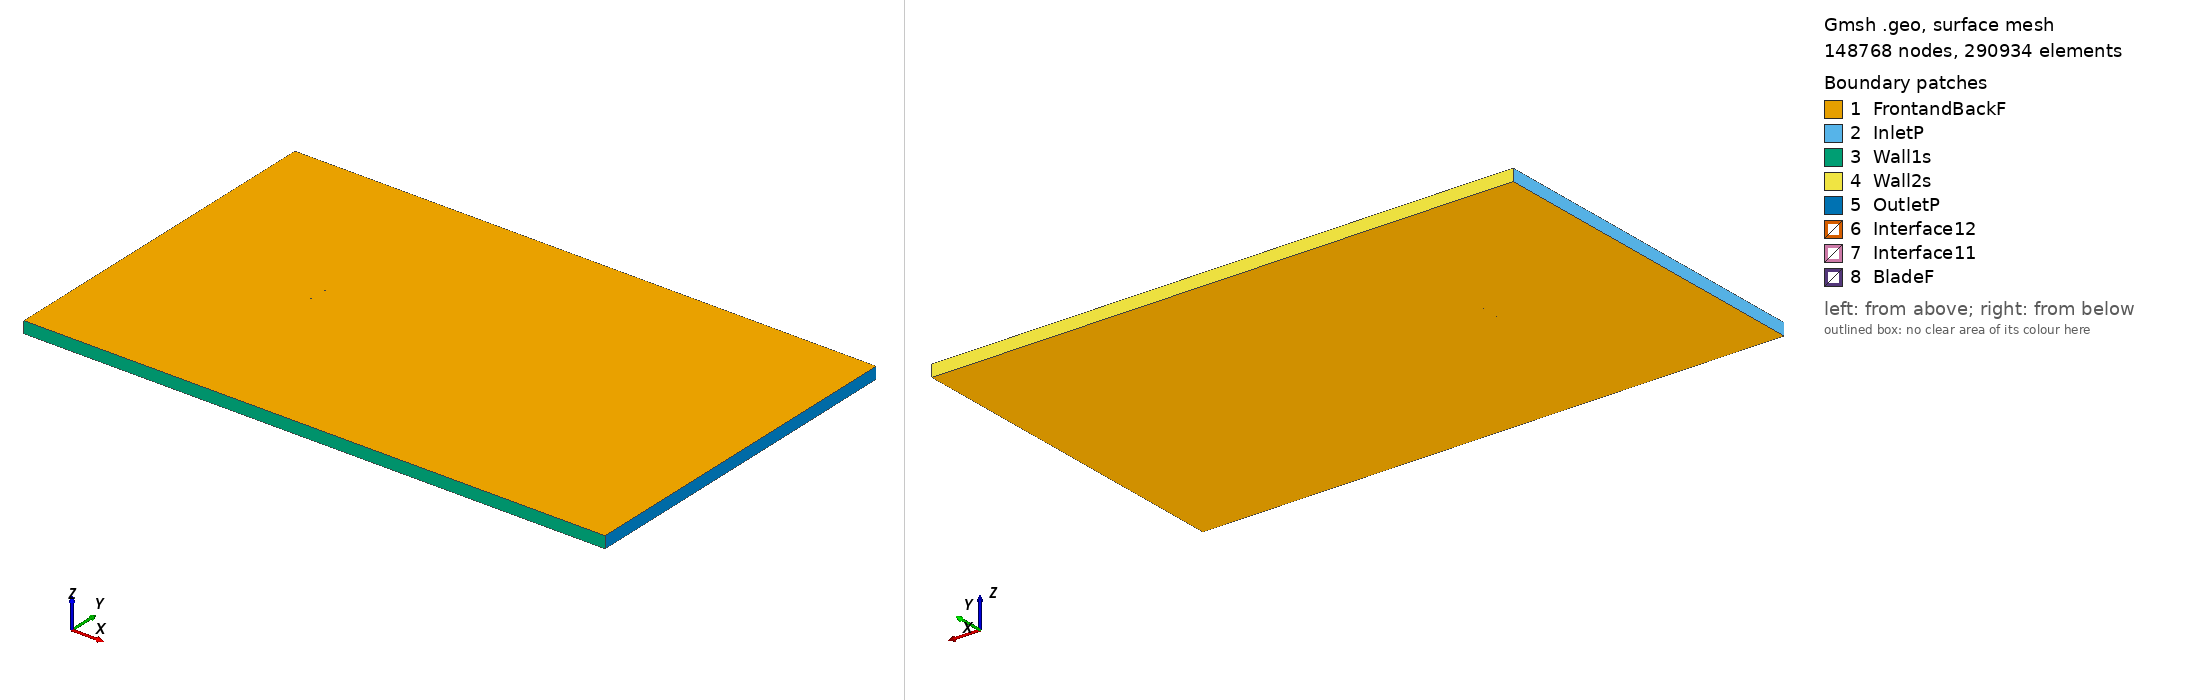

Gmsh geometry script, surface-meshed: 148768 nodes, 290934 surface elements. Boundary patches (legend numbers): 1 FrontandBackF, 2 InletP, 3 Wall1s, 4 Wall2s, 5 OutletP, 6 Interface12, 7 Interface11, 8 BladeF. Left view from above one corner, right view from below the opposite corner. Legend entries are the model's physical surfaces. The drawing asked Gmsh for element sizes between 1% and 20% of the model's largest extent; the script's own settings can give other sizes.

=== e585_tsr_-0.45634_aoa_-0.1916.geo (drawn) ===
SetFactory("OpenCASCADE");

Point(1) = {0.074993, 0.734325, 0, 1.0};
Point(2) = {0.074265, 0.734536, 0, 1.0};
Point(3) = {0.070272, 0.735668, 0, 1.0};
Point(4) = {0.065557, 0.736951, 0, 1.0};
Point(5) = {0.060205, 0.738371, 0, 1.0};
Point(6) = {0.054302, 0.739899, 0, 1.0};
Point(7) = {0.047950, 0.741495, 0, 1.0};
Point(8) = {0.041233, 0.743119, 0, 1.0};
Point(9) = {0.034263, 0.744713, 0, 1.0};
Point(10) = {0.027132, 0.746203, 0, 1.0};
Point(11) = {0.019903, 0.747500, 0, 1.0};
Point(12) = {0.012601, 0.748543, 0, 1.0};
Point(13) = {0.005256, 0.749314, 0, 1.0};
Point(14) = {-0.002086, 0.749799, 0, 1.0};
Point(15) = {-0.009758, 0.750000, 0, 1.0};
Point(16) = {-0.016568, 0.749930, 0, 1.0};
Point(17) = {-0.023590, 0.749600, 0, 1.0};
Point(18) = {-0.030381, 0.749030, 0, 1.0};
Point(19) = {-0.036873, 0.748229, 0, 1.0};
Point(20) = {-0.043007, 0.747217, 0, 1.0};
Point(21) = {-0.048724, 0.746012, 0, 1.0};
Point(22) = {-0.053975, 0.744635, 0, 1.0};
Point(23) = {-0.058715, 0.743111, 0, 1.0};
Point(24) = {-0.062901, 0.741472, 0, 1.0};
Point(25) = {-0.066503, 0.739748, 0, 1.0};
Point(26) = {-0.069495, 0.737980, 0, 1.0};
Point(27) = {-0.071856, 0.736218, 0, 1.0};
Point(28) = {-0.073572, 0.734521, 0, 1.0};
Point(29) = {-0.074627, 0.732962, 0, 1.0};
Point(30) = {-0.074870, 0.732374, 0, 1.0};
Point(31) = {-0.074969, 0.731984, 0, 1.0};
Point(32) = {-0.075000, 0.731744, 0, 1.0};
Point(33) = {-0.074999, 0.731521, 0, 1.0};
Point(34) = {-0.074987, 0.731419, 0, 1.0};
Point(35) = {-0.074967, 0.731323, 0, 1.0};
Point(36) = {-0.074935, 0.731235, 0, 1.0};
Point(37) = {-0.074888, 0.731154, 0, 1.0};
Point(38) = {-0.074823, 0.731074, 0, 1.0};
Point(39) = {-0.074746, 0.730994, 0, 1.0};
Point(40) = {-0.074558, 0.730834, 0, 1.0};
Point(41) = {-0.074327, 0.730676, 0, 1.0};
Point(42) = {-0.073907, 0.730442, 0, 1.0};
Point(43) = {-0.072859, 0.729998, 0, 1.0};
Point(44) = {-0.070363, 0.729308, 0, 1.0};
Point(45) = {-0.067009, 0.728720, 0, 1.0};
Point(46) = {-0.062836, 0.728233, 0, 1.0};
Point(47) = {-0.057888, 0.727842, 0, 1.0};
Point(48) = {-0.052222, 0.727531, 0, 1.0};
Point(49) = {-0.045915, 0.727290, 0, 1.0};
Point(50) = {-0.039046, 0.727118, 0, 1.0};
Point(51) = {-0.031703, 0.727009, 0, 1.0};
Point(52) = {-0.023978, 0.726962, 0, 1.0};
Point(53) = {-0.015968, 0.726980, 0, 1.0};
Point(54) = {-0.007774, 0.727067, 0, 1.0};
Point(55) = {0.000500, 0.727231, 0, 1.0};
Point(56) = {0.008753, 0.727488, 0, 1.0};
Point(57) = {0.016879, 0.727875, 0, 1.0};
Point(58) = {0.024832, 0.728453, 0, 1.0};
Point(59) = {0.032617, 0.729225, 0, 1.0};
Point(60) = {0.040229, 0.730133, 0, 1.0};
Point(61) = {0.047652, 0.731067, 0, 1.0};
Point(62) = {0.054775, 0.731870, 0, 1.0};
Point(63) = {0.061413, 0.732450, 0, 1.0};
Point(64) = {0.067387, 0.732776, 0, 1.0};
Point(65) = {0.072528, 0.732850, 0, 1.0};
Point(66) = {0.074998, 0.732790, 0, 1.0};
Point(67) = {-0.074993, -0.734325, 0, 1.0};
Point(68) = {-0.074265, -0.734536, 0, 1.0};
Point(69) = {-0.070272, -0.735668, 0, 1.0};
Point(70) = {-0.065557, -0.736951, 0, 1.0};
Point(71) = {-0.060205, -0.738371, 0, 1.0};
Point(72) = {-0.054302, -0.739899, 0, 1.0};
Point(73) = {-0.047950, -0.741495, 0, 1.0};
Point(74) = {-0.041233, -0.743119, 0, 1.0};
Point(75) = {-0.034263, -0.744713, 0, 1.0};
Point(76) = {-0.027132, -0.746203, 0, 1.0};
Point(77) = {-0.019903, -0.747500, 0, 1.0};
Point(78) = {-0.012601, -0.748543, 0, 1.0};
Point(79) = {-0.005256, -0.749314, 0, 1.0};
Point(80) = {0.002086, -0.749799, 0, 1.0};
Point(81) = {0.009758, -0.750000, 0, 1.0};
Point(82) = {0.016568, -0.749930, 0, 1.0};
Point(83) = {0.023590, -0.749600, 0, 1.0};
Point(84) = {0.030381, -0.749030, 0, 1.0};
Point(85) = {0.036873, -0.748229, 0, 1.0};
Point(86) = {0.043007, -0.747217, 0, 1.0};
Point(87) = {0.048724, -0.746012, 0, 1.0};
Point(88) = {0.053975, -0.744635, 0, 1.0};
Point(89) = {0.058715, -0.743111, 0, 1.0};
Point(90) = {0.062901, -0.741472, 0, 1.0};
Point(91) = {0.066503, -0.739748, 0, 1.0};
Point(92) = {0.069495, -0.737980, 0, 1.0};
Point(93) = {0.071856, -0.736218, 0, 1.0};
Point(94) = {0.073572, -0.734521, 0, 1.0};
Point(95) = {0.074627, -0.732962, 0, 1.0};
Point(96) = {0.074870, -0.732374, 0, 1.0};
Point(97) = {0.074969, -0.731984, 0, 1.0};
Point(98) = {0.075000, -0.731744, 0, 1.0};
Point(99) = {0.074999, -0.731521, 0, 1.0};
Point(100) = {0.074987, -0.731419, 0, 1.0};
Point(101) = {0.074967, -0.731323, 0, 1.0};
Point(102) = {0.074935, -0.731235, 0, 1.0};
Point(103) = {0.074888, -0.731154, 0, 1.0};
Point(104) = {0.074823, -0.731074, 0, 1.0};
Point(105) = {0.074746, -0.730994, 0, 1.0};
Point(106) = {0.074558, -0.730834, 0, 1.0};
Point(107) = {0.074327, -0.730676, 0, 1.0};
Point(108) = {0.073907, -0.730442, 0, 1.0};
Point(109) = {0.072859, -0.729998, 0, 1.0};
Point(110) = {0.070363, -0.729308, 0, 1.0};
Point(111) = {0.067009, -0.728720, 0, 1.0};
Point(112) = {0.062836, -0.728233, 0, 1.0};
Point(113) = {0.057888, -0.727842, 0, 1.0};
Point(114) = {0.052222, -0.727531, 0, 1.0};
Point(115) = {0.045915, -0.727290, 0, 1.0};
Point(116) = {0.039046, -0.727118, 0, 1.0};
Point(117) = {0.031703, -0.727009, 0, 1.0};
Point(118) = {0.023978, -0.726962, 0, 1.0};
Point(119) = {0.015968, -0.726980, 0, 1.0};
Point(120) = {0.007774, -0.727067, 0, 1.0};
Point(121) = {-0.000500, -0.727231, 0, 1.0};
Point(122) = {-0.008753, -0.727488, 0, 1.0};
Point(123) = {-0.016879, -0.727875, 0, 1.0};
Point(124) = {-0.024832, -0.728453, 0, 1.0};
Point(125) = {-0.032617, -0.729225, 0, 1.0};
Point(126) = {-0.040229, -0.730133, 0, 1.0};
Point(127) = {-0.047652, -0.731067, 0, 1.0};
Point(128) = {-0.054775, -0.731870, 0, 1.0};
Point(129) = {-0.061413, -0.732450, 0, 1.0};
Point(130) = {-0.067387, -0.732776, 0, 1.0};
Point(131) = {-0.072528, -0.732850, 0, 1.0};
Point(132) = {-0.074998, -0.732790, 0, 1.0};

// Lines: first blade (splines 1-4)
Spline(1) = {1:18};
Spline(2) = {18:50};
Spline(3) = {50:66};
Spline(4) = {66,1};

// Lines: second blade (splines 5-8)
Spline(5) = {67:84};
Spline(6) = {84:116};
Spline(7) = {116:132};
Spline(8) = {132,67};

// Outer domain (points 20001-4 and lines)
Point(133) = {-13.50000000, -15.00000000, 0, 1.0};
Point(134) = {-13.50000000, 15.00000000, 0, 1.0};
Point(135) = {36.00000000, 15.00000000, 0, 1.0};
Point(136) = {36.00000000, -15.00000000, 0, 1.0};
Line(11) = {133, 134};
Line(12) = {134, 135};
Line(13) = {135, 136};
Line(14) = {133, 136};

// Interface (between moving and stationary domain) (circles)
Circle(9) = {0, 0, 0, 0.80000000, 0, 2*Pi};
Circle(10) = {0, 0, 0, 0.80000000, 0, 2*Pi};

// Loops collect Lines/Splines/etc (blade1, blade2, domain, first circle)
Line Loop(1) = {1:4};
Line Loop(2) = {5:8};
Line Loop(3) = {11,12,13,-14};
Line Loop(4) = {9};

// BooleanDifference cuts out the circle/interface from the domain
Plane Surface(1) = {3};
Plane Surface(2) = {4};
BooleanDifference{ Surface{1}; Delete;}{ Surface{2}; Delete;}

// This one cuts out the blades from the inner circle/interface
Line Loop(6) = {10};
Plane Surface(5) = {6};
Plane Surface(6) = {1};
Plane Surface(7) = {2};
BooleanDifference{ Surface{5}; Delete;}{ Surface{6,7}; Delete;}

// extrude to 3rd dimension
Extrude {0, 0, 1} {Surface{1}; Surface{5}; Layers{1}; Recombine;}

// Physical Surfaces are the named boundaries (patches)
Physical Surface("Interface11") = {12};
Physical Surface("Interface12") = {10};

// sides of domain
Physical Surface("InletP") = {6};
Physical Surface("OutletP") = {9};

// top and bottom of domain
Physical Surface("Wall1s") = {7};
Physical Surface("Wall2s") = {8};

// Check FrontandBackF by ensuring there is nothing in the 3rd dimension
Physical Surface("FrontandBackF") = {1,11,5,21};
Physical Surface("BladeF") = {13:20};
Physical Volume("Turbine") = {2};
Physical Volume("Farfield") = {1};

// settings for airfoil boundary layer
Field[1] = BoundaryLayer;
Field[1].EdgesList = {1:8};
Field[1].hwall_n = 1e-3;
Field[1].thickness = 1.5e-2;
Field[1].ratio = 1.05;
Field[1].Quads = 1;
BoundaryLayer Field = 1;

// control points for mesh (blade and interface)
// floor((arc length / 1.5mm)/ 6) -> Transfinite Line
Transfinite Line {1,2,3,5,6,7} = 34 Using Progression 1;
Transfinite Line {4,8} = 2 Using Progression 1;
Transfinite Line {9, 15} = 800 Using Progression 1;

// For more information on gmsh syntax, visit http://gmsh.info/doc/texinfo/gmsh.html
